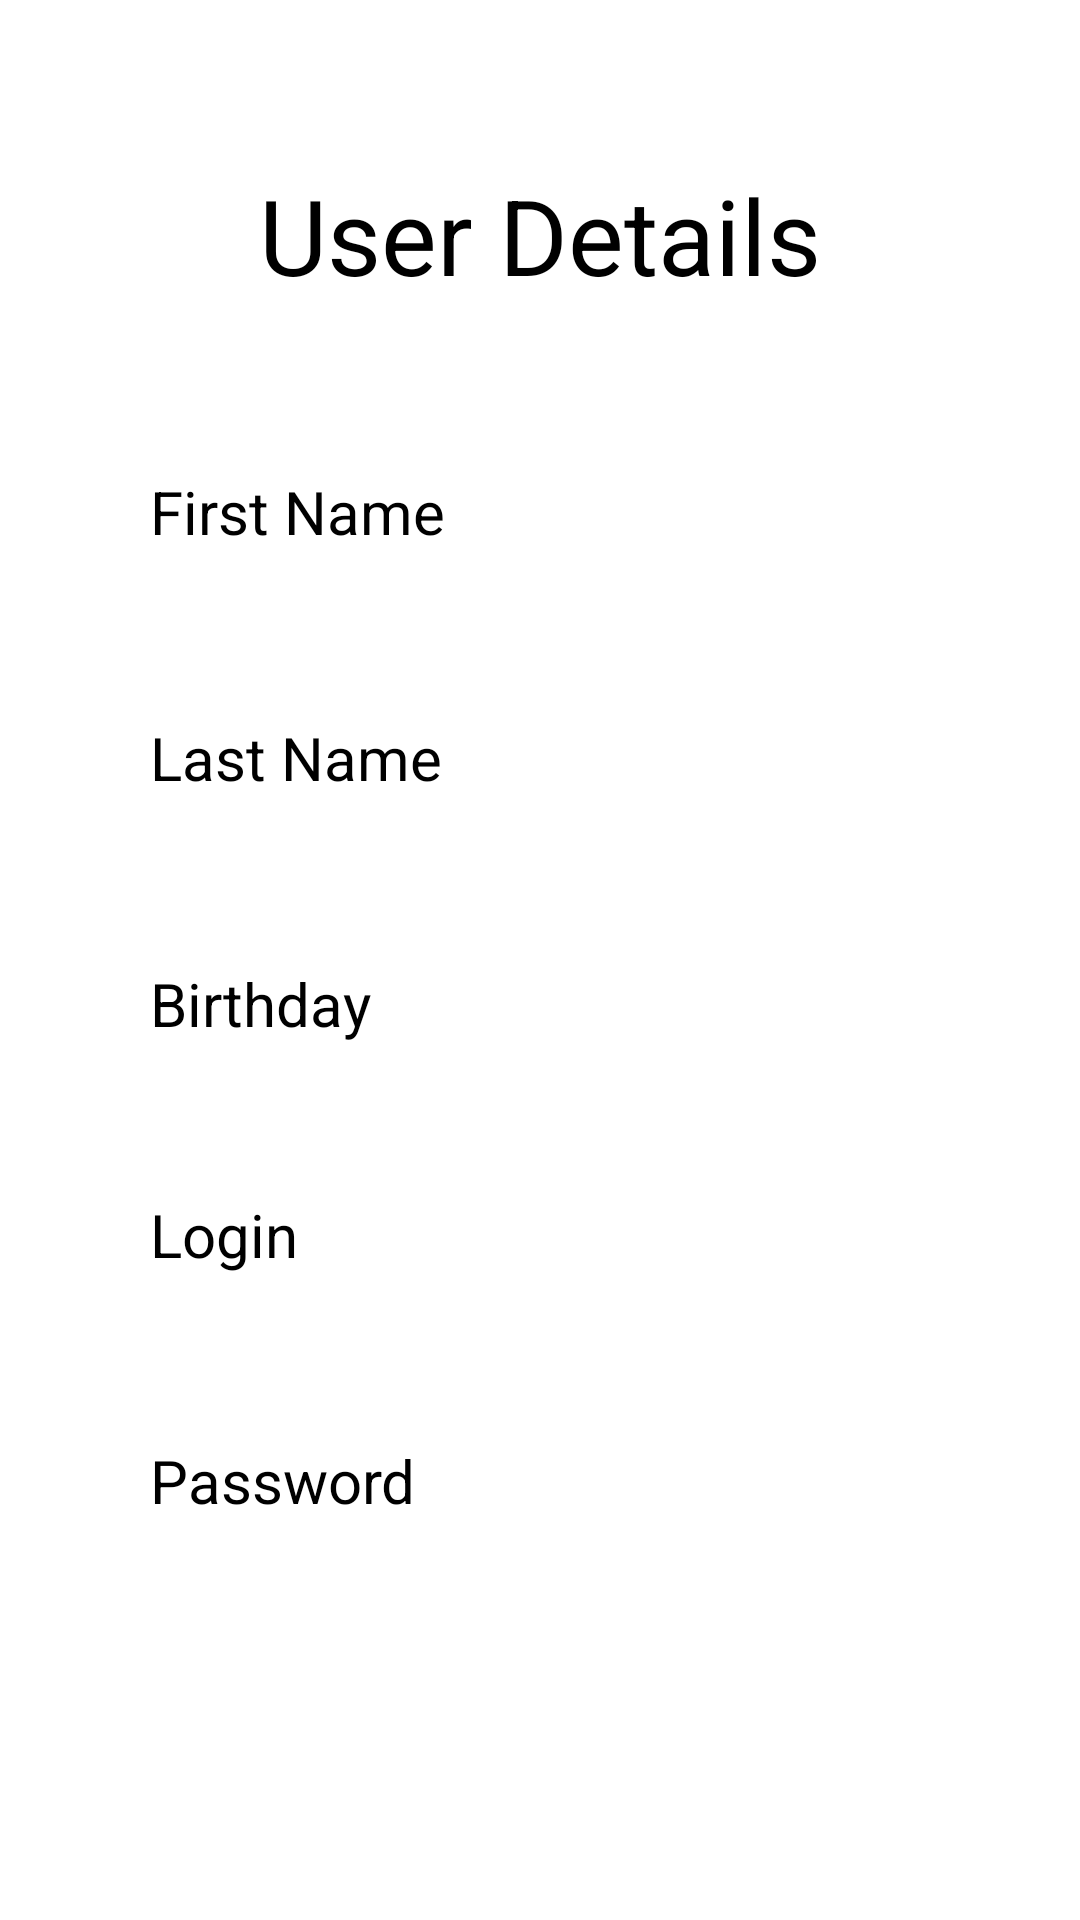

Reconstruct the res/layout file that produces this screen, plus the resources it refers to.
<!-- AndroidManifest.xml: application theme Theme.BonusTask -->
<!-- res/layout/activity_user_details.xml -->
<?xml version="1.0" encoding="utf-8"?>
<androidx.constraintlayout.widget.ConstraintLayout xmlns:android="http://schemas.android.com/apk/res/android"
    xmlns:app="http://schemas.android.com/apk/res-auto"
    xmlns:tools="http://schemas.android.com/tools"
    android:layout_width="match_parent"
    android:layout_height="match_parent"
    tools:context=".UserDetailsActivity">

    <RelativeLayout
        android:layout_width="match_parent"
        android:layout_height="match_parent"
        android:orientation="vertical">

        <TextView
            android:id="@+id/detailstitle"
            android:layout_width="match_parent"
            android:layout_height="57dp"
            android:text="User Details"
            android:layout_marginTop="50dp"
            android:gravity="center"
            android:textSize="35dp"
            android:textColor="@color/black"
            tools:ignore="MissingConstraints" />

        <TextView
            android:id="@+id/birthday"
            android:layout_width="wrap_content"
            android:layout_height="wrap_content"
            android:layout_below="@+id/lastname"
            android:layout_marginHorizontal="20dp"
            android:layout_marginStart="50dp"
            android:layout_marginTop="50dp"
            android:layout_marginEnd="50dp"
            android:hint="Birthday"
            android:textSize="20dp" />

        <TextView
            android:id="@+id/lastname"
            android:layout_width="wrap_content"
            android:layout_height="wrap_content"
            android:layout_below="@+id/firstname"
            android:layout_marginHorizontal="20dp"
            android:layout_marginStart="50dp"
            android:layout_marginTop="50dp"
            android:layout_marginBottom="5dp"
            android:hint="Last Name"
            android:layout_marginEnd="50dp"

            android:textSize="20dp" />

        <TextView
            android:id="@+id/firstname"
            android:layout_width="wrap_content"
            android:layout_height="wrap_content"
            android:layout_below="@id/detailstitle"
            android:layout_marginHorizontal="20dp"
            android:layout_marginStart="50dp"
            android:layout_marginTop="50dp"
            android:layout_marginEnd="50dp"
            android:layout_marginBottom="5dp"
            android:hint="First Name"
            android:textSize="20dp" />

        <TextView
            android:id="@+id/login"
            android:layout_width="wrap_content"
            android:layout_height="wrap_content"
            android:layout_below="@id/birthday"
            android:layout_marginHorizontal="20dp"
            android:layout_marginStart="50dp"
            android:layout_marginTop="50dp"
            android:layout_marginEnd="50dp"
            android:layout_marginBottom="5dp"
            android:hint="Login"
            android:textSize="20dp" />

        <TextView
            android:id="@+id/password"
            android:layout_width="wrap_content"
            android:layout_height="wrap_content"
            android:layout_below="@id/login"
            android:layout_marginHorizontal="20dp"
            android:layout_marginStart="50dp"
            android:layout_marginTop="50dp"
            android:layout_marginEnd="50dp"
            android:layout_marginBottom="5dp"
            android:hint="Password"
            android:textSize="20dp" />

        <TextView
            android:id="@+id/fn"
            android:layout_width="wrap_content"
            android:layout_height="wrap_content"
            android:layout_below="@id/detailstitle"
            android:layout_marginHorizontal="20dp"
            android:layout_marginStart="50dp"
            android:layout_marginTop="50dp"
            android:layout_marginEnd="50dp"
            android:layout_marginBottom="5dp"
            android:layout_toEndOf="@+id/firstname"
            android:textSize="20dp" />
        <TextView
            android:id="@+id/ln"
            android:layout_width="wrap_content"
            android:layout_height="wrap_content"
            android:layout_below="@id/fn"
            android:layout_marginHorizontal="20dp"
            android:layout_marginStart="50dp"
            android:layout_marginTop="50dp"
            android:layout_marginEnd="50dp"
            android:layout_marginBottom="5dp"
            android:layout_toEndOf="@+id/lastname"
            android:textSize="20dp" />
        <TextView
            android:id="@+id/bd"
            android:layout_width="wrap_content"
            android:layout_height="wrap_content"
            android:layout_below="@id/ln"
            android:layout_marginHorizontal="20dp"
            android:layout_marginStart="50dp"
            android:layout_marginTop="50dp"
            android:layout_marginEnd="50dp"
            android:layout_marginBottom="5dp"
            android:layout_toEndOf="@+id/birthday"
            android:textSize="20dp" />
        <TextView
            android:id="@+id/lg"
            android:layout_width="wrap_content"
            android:layout_height="wrap_content"
            android:layout_below="@id/bd"
            android:layout_marginHorizontal="20dp"
            android:layout_marginStart="50dp"
            android:layout_marginTop="50dp"
            android:layout_marginEnd="50dp"
            android:layout_marginBottom="5dp"
            android:layout_toEndOf="@+id/login"
            android:textSize="20dp" />
        <TextView
            android:id="@+id/pw"
            android:layout_width="wrap_content"
            android:layout_height="wrap_content"
            android:layout_below="@id/lg"
            android:layout_marginHorizontal="20dp"
            android:layout_marginStart="50dp"
            android:layout_marginTop="50dp"
            android:layout_marginEnd="50dp"
            android:layout_marginBottom="5dp"
            android:layout_toEndOf="@+id/password"
            android:textSize="20dp" />

    </RelativeLayout>

</androidx.constraintlayout.widget.ConstraintLayout>
<!-- resources referenced by this layout -->
<resources>
  <style name="Theme.BonusTask" parent="Base.Theme.BonusTask">
          
          <item name="android:navigationBarColor">@android:color/transparent</item>
          <item name="android:statusBarColor">@android:color/transparent</item>
          <item name="android:windowLightStatusBar">?attr/isLightTheme</item>
      </style>
  <!-- not gathered from this repository: default colours our renderer supplied (Android Studio template values) -->
  <color name="black">#FF000000</color>
</resources>
